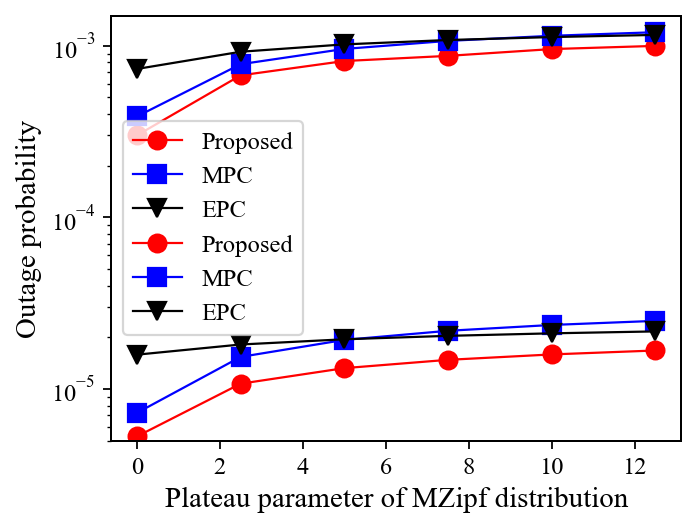

The data file committed next to this chart (first rows):
relays, tau, proposed, mpc, epc
3, 0.0, 0.0003003, 0.0003869, 0.0007323
3, 2.5, 0.000672, 0.0007805, 0.0009224
3, 5.0, 0.0008144, 0.000958, 0.001018
3, 7.5, 0.0008728, 0.001067, 0.00108
3, 10.0, 0.0009561, 0.001143, 0.001123
3, 12.5, 0.0009979, 0.001199, 0.001156
5, 0.0, 5.28406505792625e-06, 7.248015608513087e-06, 1.583227753116838e-05
5, 2.5, 1.07239566197599e-05, 1.536173255384726e-05, 1.814496097899357e-05
5, 5.0, 1.32139396497922e-05, 1.930143348534531e-05, 1.946127221094261e-05
5, 7.5, 1.47725213137083e-05, 2.180995889331216e-05, 2.038267170013452e-05
5, 10.0, 1.58828353181397e-05, 2.358555167073184e-05, 2.107944024281233e-05
5, 12.5, 1.67454012289757e-05, 2.492110342201491e-05, 2.163021932941787e-05
